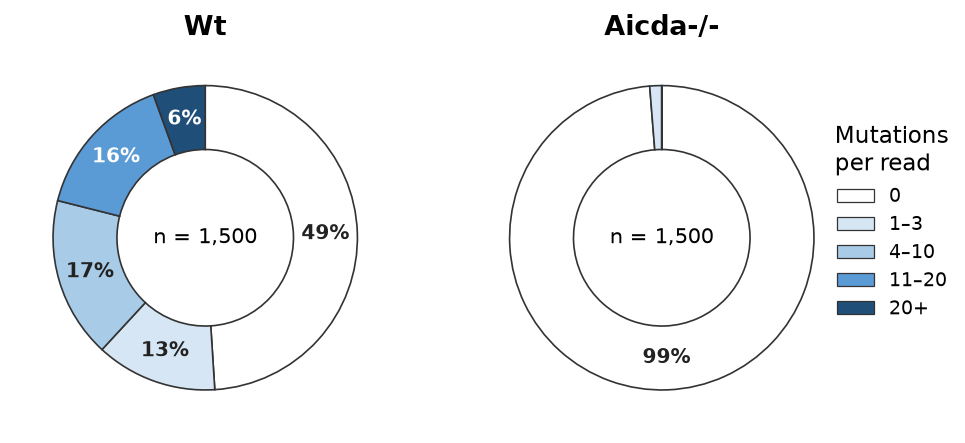

Values plotted in this chart, from the file beside it:
sample, mutations_per_read, reads
WT2, 0, 377
WT2, 1, 49
WT2, 2, 11
WT2, 3, 9
WT2, 4, 8
WT2, 5, 7
WT2, 6, 2
WT2, 7, 5
WT2, 9, 3
WT2, 11, 6
WT2, 14, 2
WT2, 15, 3
WT2, 16, 1
WT2, 17, 3
WT2, 18, 2
WT2, 20, 6
WT2, 21, 4
WT2, 31, 2
WT3, 0, 41
WT3, 1, 13
WT3, 2, 10
WT3, 3, 22
WT3, 4, 2
WT3, 5, 9
WT3, 6, 31
WT3, 7, 7
WT3, 8, 30
WT3, 9, 39
WT3, 10, 43
WT3, 11, 33
WT3, 12, 20
WT3, 13, 14
WT3, 14, 32
WT3, 15, 32
WT3, 16, 4
WT3, 17, 6
WT3, 18, 20
WT3, 19, 25
WT3, 20, 4
WT3, 21, 8
WT3, 22, 2
WT3, 23, 10
WT3, 24, 8
WT3, 25, 7
WT3, 26, 3
WT3, 29, 2
WT3, 30, 8
WT3, 36, 2
WT3, 37, 12
WT3, 39, 1
WT4, 0, 317
WT4, 1, 8
WT4, 2, 66
WT4, 3, 5
WT4, 4, 20
WT4, 5, 26
WT4, 9, 2
WT4, 10, 22
WT4, 11, 1
WT4, 15, 1
... 12 more rows
